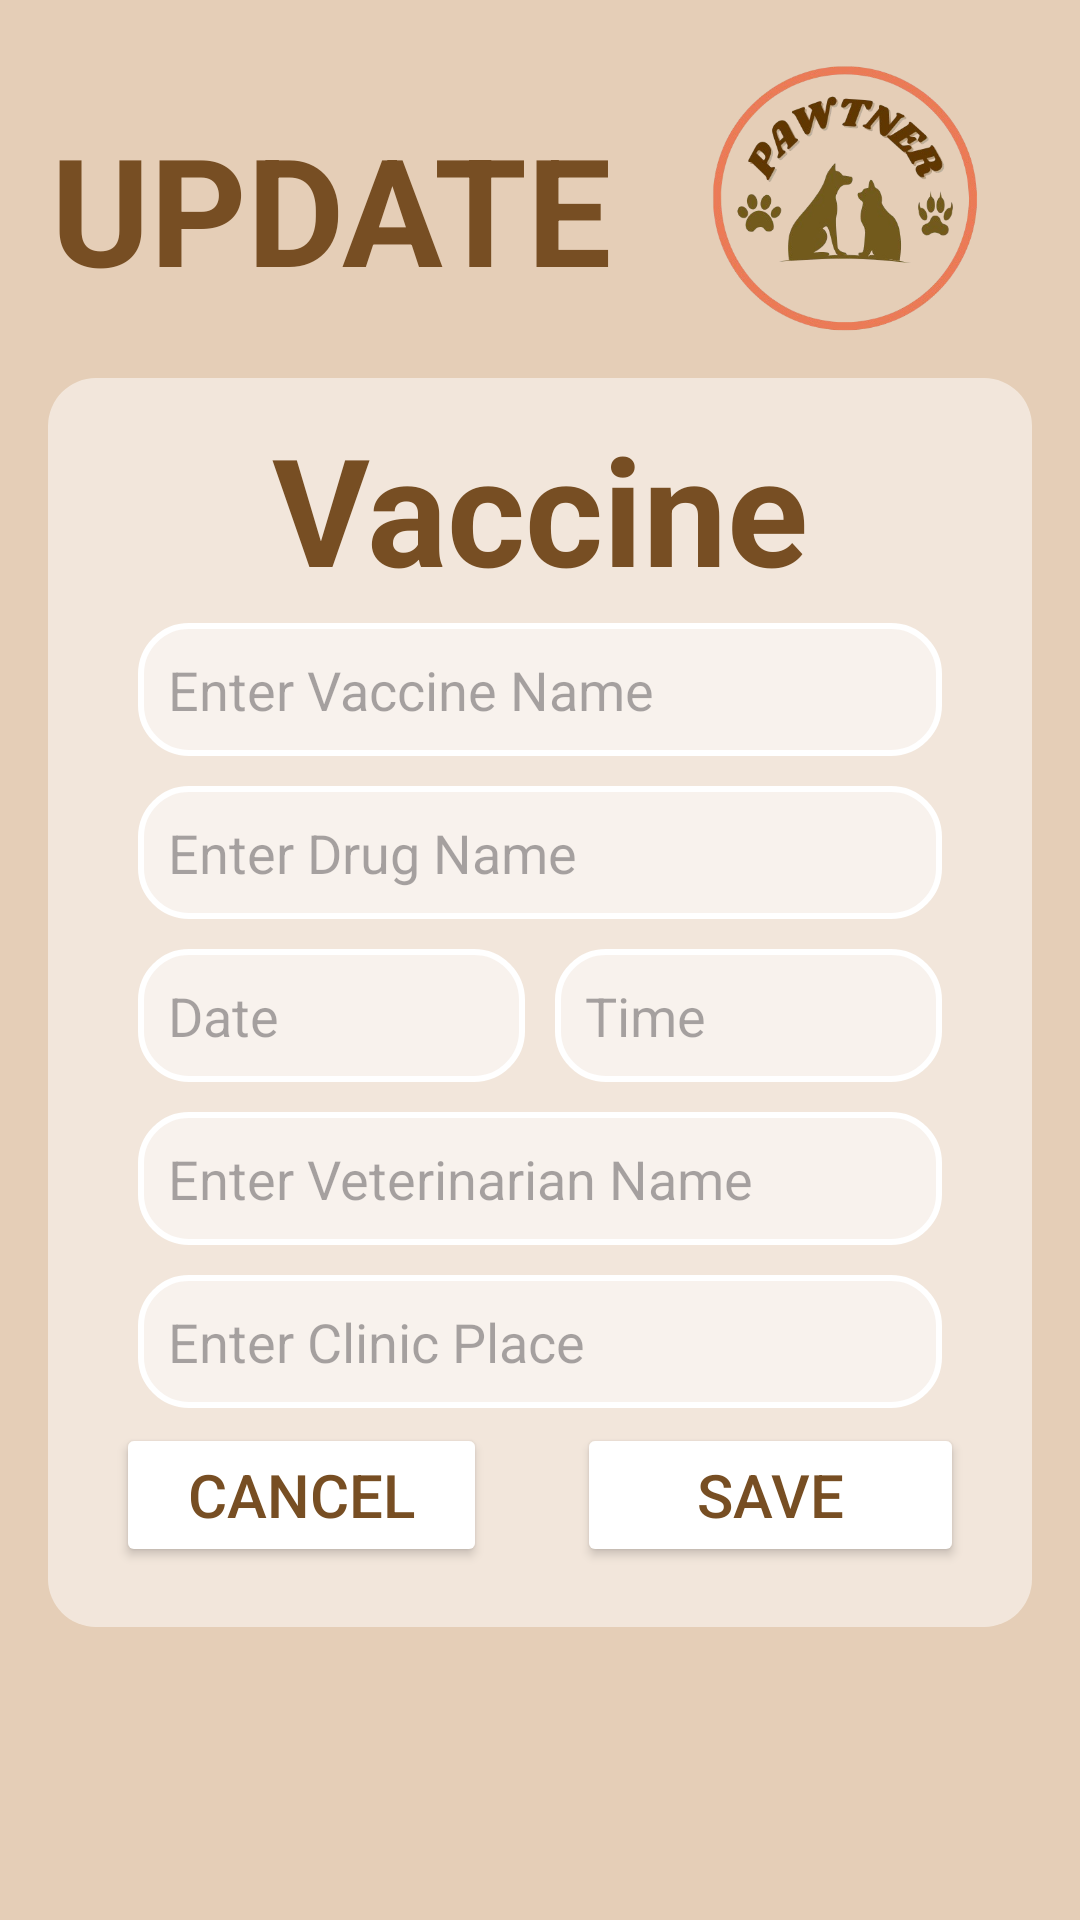

Reconstruct the res/layout file that produces this screen, plus the resources it refers to.
<!-- AndroidManifest.xml: application theme SplashTheme -->
<!-- res/layout/fragment_vaccine_update.xml -->
<?xml version="1.0" encoding="utf-8"?>
<FrameLayout xmlns:android="http://schemas.android.com/apk/res/android"
    xmlns:tools="http://schemas.android.com/tools"
    android:layout_width="match_parent"
    android:layout_height="match_parent"
    tools:context=".VaccineUpdateFragment"
    android:padding="16dp"
    android:background="#e5ceb7"
    android:fitsSystemWindows="true">

    <RelativeLayout
        android:layout_width="match_parent"
        android:layout_height="wrap_content"
        android:layout_alignParentTop="true"
        android:layout_marginBottom="16dp">

        <ImageView
            android:id="@+id/logo"
            android:layout_width="120dp"
            android:layout_height="110dp"
            android:layout_alignParentEnd="true"
            android:contentDescription="App Logo"
            android:src="@drawable/pet2" />

        <TextView
            android:id="@+id/profileText"
            android:layout_width="wrap_content"
            android:layout_height="wrap_content"
            android:layout_marginStart="1dp"
            android:text="UPDATE"
            android:textColor="#774e23"
            android:textSize="50sp"
            android:textStyle="bold"
            android:layout_marginTop="20dp" />
    </RelativeLayout>

    <LinearLayout
        android:layout_width="match_parent"
        android:layout_height="wrap_content"
        android:layout_marginTop="110dp"
        android:background="@drawable/transparent_white_background"
        android:gravity="center"
        android:orientation="vertical"
        android:focusable="false"
        android:focusableInTouchMode="false">

        <TextView
            android:id="@+id/VaccineText"
            android:layout_width="wrap_content"
            android:layout_height="wrap_content"
            android:text="Vaccine"
            android:textColor="#774e23"
            android:textSize="50sp"
            android:textStyle="bold"
            android:layout_marginTop="10dp" />

        <EditText
            android:id="@+id/vaccine_name_input"
            android:layout_width="match_parent"
            android:layout_height="wrap_content"
            android:layout_marginLeft="30dp"
            android:layout_marginTop="5dp"
            android:layout_marginRight="30dp"
            android:layout_marginBottom="5dp"
            android:background="@drawable/edittext_background"
            android:hint="Enter Vaccine Name"
            android:textColor="#774e23" />

        <EditText
            android:id="@+id/drug_name_input"
            android:layout_width="match_parent"
            android:layout_height="wrap_content"
            android:layout_marginLeft="30dp"
            android:layout_marginTop="5dp"
            android:layout_marginRight="30dp"
            android:layout_marginBottom="10dp"
            android:background="@drawable/edittext_background"
            android:hint="Enter Drug Name"
            android:textColor="#774e23" />

        <LinearLayout
            android:layout_width="match_parent"
            android:layout_height="wrap_content"
            android:layout_marginLeft="30dp"
            android:layout_marginRight="30dp"
            android:orientation="horizontal"
            android:weightSum="2"
            android:layout_marginBottom="5dp">

            <EditText
                android:id="@+id/vaccine_date_input"
                android:layout_width="0dp"
                android:layout_height="wrap_content"
                android:layout_weight="1"
                android:layout_marginEnd="10dp"
                android:background="@drawable/edittext_background"
                android:hint="Date"
                android:textColor="#774e23" />

            <EditText
                android:id="@+id/vaccine_time_input"
                android:layout_width="0dp"
                android:layout_height="wrap_content"
                android:layout_weight="1"
                android:background="@drawable/edittext_background"
                android:hint="Time"
                android:textColor="#774e23" />
        </LinearLayout>

        <EditText
            android:id="@+id/vet_name_input"
            android:layout_width="match_parent"
            android:layout_height="wrap_content"
            android:layout_marginLeft="30dp"
            android:layout_marginTop="5dp"
            android:layout_marginRight="30dp"
            android:layout_marginBottom="5dp"
            android:background="@drawable/edittext_background"
            android:hint="Enter Veterinarian Name"
            android:textColor="#774e23" />

        <EditText
            android:id="@+id/clinic_place_input"
            android:layout_width="match_parent"
            android:layout_height="wrap_content"
            android:layout_marginLeft="30dp"
            android:layout_marginTop="5dp"
            android:layout_marginRight="30dp"
            android:layout_marginBottom="5dp"
            android:background="@drawable/edittext_background"
            android:hint="Enter Clinic Place"
            android:textColor="#774e23" />

        <LinearLayout
            android:layout_width="match_parent"
            android:layout_height="wrap_content"
            android:layout_marginTop="0dp"
            android:layout_marginBottom="20dp"
            android:gravity="center_horizontal"
            android:orientation="horizontal">

            <Button
                android:id="@+id/cancelButton"
                android:layout_width="wrap_content"
                android:layout_height="wrap_content"
                android:layout_marginEnd="20dp"
                android:backgroundTint="#FFFFFF"
                android:paddingLeft="24dp"
                android:paddingRight="24dp"
                android:text="Cancel"
                android:textColor="#774e23"
                android:textSize="20sp" />

            <Button
                android:id="@+id/save_button"
                android:layout_width="wrap_content"
                android:layout_height="wrap_content"
                android:layout_marginStart="10dp"
                android:backgroundTint="#FFFFFF"
                android:paddingLeft="40dp"
                android:paddingRight="40dp"
                android:text="Save"
                android:textColor="#774e23"
                android:textSize="20sp" />
        </LinearLayout>

    </LinearLayout>

</FrameLayout>
<!-- resources referenced by this layout -->
<resources>
  <!-- drawable edittext_background (drawable) -->
  <?xml version="1.0" encoding="utf-8"?>
  <shape xmlns:android="http://schemas.android.com/apk/res/android">
      <solid android:color="#80FFFFFF" /> 
      <stroke
          android:width="2dp"
          android:color="#ffffff" />
      <corners android:radius="16dp" />
      <padding
          android:left="10dp"
          android:top="10dp"
          android:right="10dp"
          android:bottom="10dp" />
  </shape>
  <!-- drawable pet2: png bitmap (drawable, 104499 bytes) -->
  <!-- drawable transparent_white_background (drawable) -->
  <?xml version="1.0" encoding="utf-8"?>
  <shape xmlns:android="http://schemas.android.com/apk/res/android">
      <solid android:color="#80FFFFFF" /> 
      <corners android:radius="16dp" /> 
  </shape>
  <style name="SplashTheme" parent="Theme.Material3.DayNight.NoActionBar">
          <item name="android:windowBackground">@drawable/splash_background</item>
      </style>
  <!-- drawable splash_background (drawable) -->
  <layer-list xmlns:android="http://schemas.android.com/apk/res/android">
      <item>
          <shape android:shape="rectangle">
              <solid android:color="#e5ceb7" />
          </shape>
      </item>
      <item>
          <bitmap
              android:src="@drawable/start_pet2"
              android:gravity="center"
              />
      </item>
  </layer-list>
  <!-- drawable start_pet2: png bitmap (drawable, 43463 bytes) -->
</resources>
